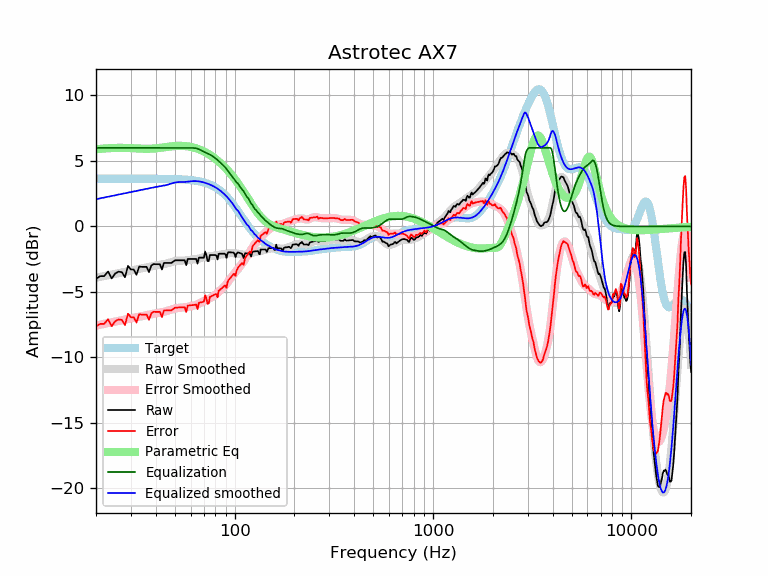

Source data for this figure (header and first rows):
frequency, raw, error, smoothed, error_smoothed, equalization, parametric_eq, equalized_raw, equalized_smoothed, target
20, -3.99, -7.64, -3.92, -7.57, 6.00, 5.89, 2.01, 2.08, 3.65
21, -3.80, -7.44, -3.85, -7.50, 6.00, 5.93, 2.20, 2.15, 3.65
22, -3.79, -7.44, -3.79, -7.44, 6.00, 5.95, 2.21, 2.21, 3.65
23, -3.44, -7.09, -3.73, -7.38, 6.00, 5.97, 2.56, 2.27, 3.65
24, -3.97, -7.62, -3.67, -7.32, 6.00, 5.99, 2.03, 2.33, 3.65
25, -3.59, -7.24, -3.61, -7.26, 6.00, 6.00, 2.41, 2.39, 3.65
26, -3.45, -7.10, -3.56, -7.21, 6.00, 6.00, 2.55, 2.44, 3.65
27, -3.49, -7.14, -3.51, -7.16, 6.00, 6.00, 2.51, 2.49, 3.65
28, -3.89, -7.53, -3.46, -7.11, 6.00, 6.00, 2.11, 2.54, 3.65
29, -3.01, -6.66, -3.41, -7.06, 6.00, 5.99, 2.99, 2.59, 3.65
30, -3.29, -6.94, -3.37, -7.01, 6.00, 5.98, 2.71, 2.63, 3.65
31, -3.29, -6.94, -3.32, -6.97, 6.00, 5.97, 2.71, 2.68, 3.65
32, -3.69, -7.34, -3.28, -6.93, 6.00, 5.96, 2.31, 2.72, 3.65
33, -3.06, -6.71, -3.24, -6.89, 6.00, 5.95, 2.94, 2.76, 3.65
34, -3.09, -6.73, -3.20, -6.85, 6.00, 5.94, 2.91, 2.80, 3.65
35, -3.09, -6.73, -3.16, -6.81, 6.00, 5.93, 2.91, 2.84, 3.64
36, -3.09, -6.73, -3.13, -6.77, 6.00, 5.93, 2.91, 2.87, 3.64
37, -3.49, -7.13, -3.09, -6.73, 6.00, 5.93, 2.51, 2.91, 3.64
38, -2.99, -6.63, -3.05, -6.70, 6.00, 5.94, 3.01, 2.95, 3.64
39, -2.87, -6.51, -3.02, -6.66, 6.00, 5.95, 3.13, 2.98, 3.64
40, -2.89, -6.53, -2.99, -6.63, 6.00, 5.96, 3.11, 3.01, 3.64
41, -2.89, -6.53, -2.96, -6.60, 6.00, 5.98, 3.11, 3.04, 3.64
42, -2.89, -6.52, -2.94, -6.58, 6.00, 6.00, 3.11, 3.06, 3.64
43, -3.29, -6.93, -2.91, -6.55, 6.00, 6.02, 2.71, 3.09, 3.64
44, -2.79, -6.42, -2.88, -6.52, 6.00, 6.04, 3.21, 3.12, 3.63
45, -2.79, -6.42, -2.85, -6.48, 6.00, 6.06, 3.21, 3.15, 3.63
46, -2.79, -6.42, -2.81, -6.44, 6.00, 6.08, 3.21, 3.19, 3.63
47, -2.79, -6.41, -2.76, -6.39, 6.00, 6.10, 3.21, 3.24, 3.63
48, -2.79, -6.41, -2.72, -6.34, 6.00, 6.12, 3.21, 3.28, 3.62
49, -2.69, -6.31, -2.68, -6.30, 6.00, 6.13, 3.31, 3.32, 3.62
50, -2.59, -6.20, -2.65, -6.26, 6.00, 6.14, 3.41, 3.35, 3.62
51, -2.59, -6.20, -2.63, -6.24, 6.00, 6.15, 3.41, 3.37, 3.61
52, -2.59, -6.19, -2.61, -6.22, 6.00, 6.15, 3.41, 3.39, 3.61
53, -2.59, -6.19, -2.61, -6.21, 6.00, 6.16, 3.41, 3.39, 3.60
54, -2.59, -6.18, -2.61, -6.20, 6.00, 6.15, 3.41, 3.39, 3.59
55, -2.59, -6.17, -2.61, -6.19, 6.00, 6.15, 3.41, 3.39, 3.59
56, -2.59, -6.16, -2.60, -6.18, 6.00, 6.14, 3.41, 3.40, 3.58
57, -2.96, -6.53, -2.59, -6.16, 6.00, 6.13, 3.04, 3.41, 3.57
58, -2.48, -6.05, -2.58, -6.14, 6.00, 6.11, 3.52, 3.42, 3.56
59, -2.48, -6.04, -2.57, -6.12, 6.00, 6.10, 3.52, 3.43, 3.55
60, -2.48, -6.02, -2.55, -6.09, 6.00, 6.08, 3.52, 3.45, 3.54
61, -2.48, -6.01, -2.54, -6.07, 6.00, 6.05, 3.52, 3.46, 3.53
62, -2.48, -6.00, -2.53, -6.05, 5.99, 6.02, 3.51, 3.46, 3.51
63, -2.48, -5.98, -2.52, -6.02, 5.98, 6.00, 3.50, 3.46, 3.50
64, -2.48, -5.97, -2.50, -5.99, 5.96, 5.96, 3.48, 3.46, 3.48
65, -2.85, -6.31, -2.48, -5.95, 5.94, 5.93, 3.09, 3.45, 3.47
66, -2.38, -5.83, -2.46, -5.91, 5.90, 5.89, 3.52, 3.44, 3.45
67, -2.38, -5.81, -2.43, -5.85, 5.85, 5.85, 3.47, 3.43, 3.43
68, -2.38, -5.79, -2.39, -5.80, 5.80, 5.81, 3.42, 3.41, 3.41
69, -2.38, -5.77, -2.37, -5.75, 5.75, 5.77, 3.36, 3.38, 3.38
70, -2.38, -5.74, -2.34, -5.70, 5.70, 5.72, 3.31, 3.36, 3.36
71, -1.92, -5.25, -2.33, -5.66, 5.66, 5.67, 3.73, 3.33, 3.33
72, -2.19, -5.49, -2.32, -5.62, 5.62, 5.62, 3.43, 3.30, 3.30
73, -2.65, -5.91, -2.31, -5.58, 5.58, 5.57, 2.93, 3.27, 3.27
74, -2.65, -5.88, -2.30, -5.54, 5.54, 5.52, 2.89, 3.24, 3.24
75, -2.18, -5.38, -2.29, -5.49, 5.49, 5.46, 3.31, 3.20, 3.20
76, -2.18, -5.35, -2.28, -5.44, 5.44, 5.40, 3.26, 3.16, 3.16
77, -2.18, -5.30, -2.26, -5.38, 5.38, 5.35, 3.20, 3.12, 3.12
78, -2.18, -5.26, -2.25, -5.33, 5.33, 5.29, 3.14, 3.08, 3.08
79, -2.18, -5.22, -2.23, -5.27, 5.27, 5.22, 3.08, 3.03, 3.03
... 553 more rows
